pico-8 play session: hold → + tap 🅾

[t = 1 s] hold → ~1s, tap 🅾 ~2×
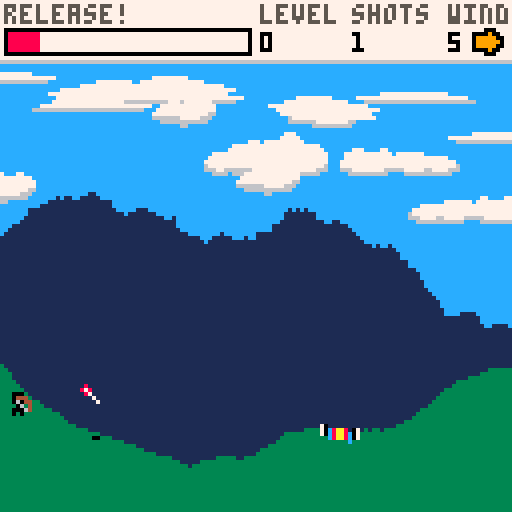
[t = 4 s] hold → ~4s, tap 🅾 ~7×
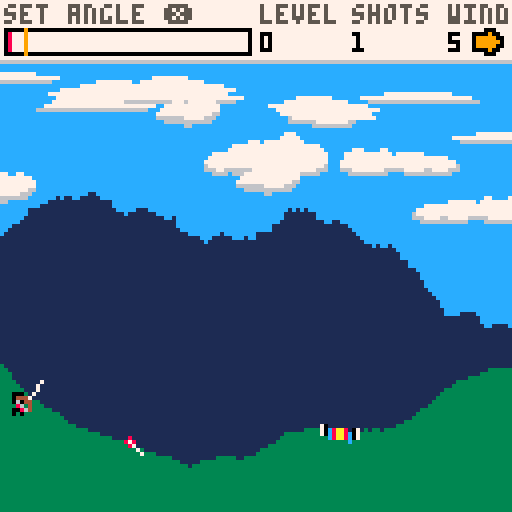
[t = 6 s] hold → ~6s, tap 🅾 ~10×
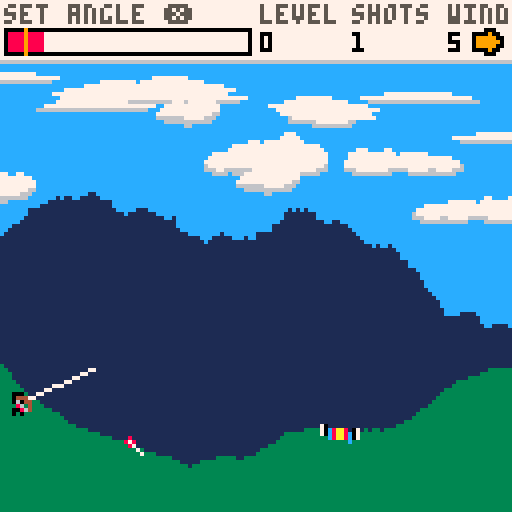
[t = 8 s] hold → ~8s, tap 🅾 ~14×
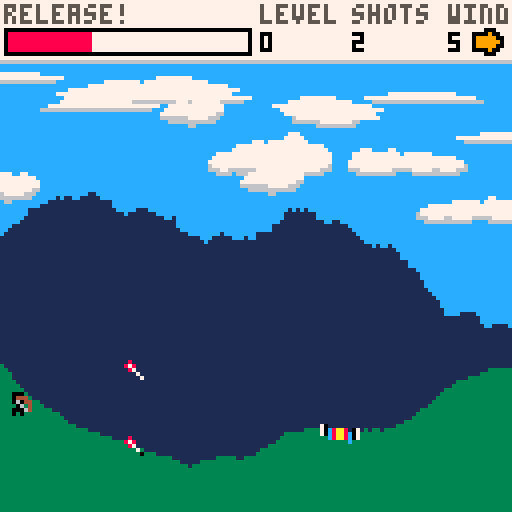

pico-8 cartridge
version 16
__lua__
-- endless archery
-- by epbarger

gm = 2 -- global multiplier, because i shifted from 60fps to 30
terrain = nil
bg_terrain = nil
arrow = nil
grounded_arrows = {}
game_state = 'title'
level = 1
total_shots = 0
level_shots = 0
cloud_sprites = {
 { sprite = 8, width = 4, height = 2 },
 { sprite = 40, width = 4, height = 1 },
 { sprite = 56, width = 2, height = 1},
 { sprite = 58, width = 2, height = 1 },
 { sprite = 12, width = 2, height = 1 },
 { sprite = 28, width = 2, height = 1 },
 { sprite = 44, width = 4, height = 1 },
 { sprite = 60, width = 4, height = 1 }
}
clouds ={}
tree_sprites = {
 { sprite = 19 },
 { sprite = 20 }
}
wind = 0
windmill_counter = 0
debug = false

function _init()
 cartdata("epbarger_endlessarchery_v1")
 -- srand(1)

 shift_y = 5
 a_end = random_endpoint(shift_y)
 b_start = {x=0, y=a_end.y}
 b_end = random_endpoint(shift_y)
 terrain = {
  points_a = generate_points({x=0,y=random_endpoint(shift_y-5).y}, a_end, 1.3, 30),
  points_b = generate_points(b_start, b_end, 1.3, 30),
  offset = 0,
  speed = 0.75,
  pallete = 3,
  generate = function (s,e)
   e.y += 5
   return generate_points(s,e,1.3,30)
  end
 }
 terrain.trees_a = grow_trees(terrain.points_a)
 terrain.trees_b = grow_trees(terrain.points_b)

 shift_y = -20
 a_end = random_endpoint(shift_y)
 b_start = {x=0, y=a_end.y}
 b_end = random_endpoint(shift_y)
 bg_terrain = {
  points_a = generate_points({x=0,y=random_endpoint(shift_y-5).y}, a_end, 0.9, 30),
  points_b = generate_points(b_start, b_end, 0.9, 30),
  offset = 0,
  speed = 0.02,
  pallete = 1,
  generate = function (s,e)
   e.y += -20
   return generate_points(s,e,0.9,30)
  end
 }

 for i=1, 15 do
  x = i / 14 * 128 + rnd(15) - 40
  clouds[i] = generate_cloud(x)
 end

 load_save()
 reset_arrow()
 randomize_target_and_wind()
end

okay_to_update = true
-- last_time = time()
function _update()
 -- if stat(7) == 30 then
 --  gm = 2
 -- else
 --  gm = 1
 -- end
 -- gm = (time() - last_time) * 60 / stat(7)
 if okay_to_update then
  -- last_time = time()
  if game_state == 'shoot' then
   move_arrow()
   move_clouds()
  elseif game_state == 'aiming' then
   process_aiming()
   move_clouds()
  elseif game_state == 'next_level' then
   level_transition()
  elseif game_state == 'missed' then
   process_missed()
   move_clouds()
  elseif game_state == 'title' then
   process_title()
  else
   stop("invalid game_state")
  end
  windmill_counter = ((windmill_counter + (1 * gm)) % 120)
  title.offset = (title.offset + 0.4) % 7
  check_debug()
 end

 okay_to_update = true
end

function _draw()
 rectfill(0, 0, 127, 127, 12)
 if game_state == 'shoot' or game_state == 'missed' then
  draw_clouds()
  draw_horizon()
  draw_terrain(bg_terrain)
  draw_terrain(terrain)
  draw_target_zone()
  draw_grounded_arrows()
  draw_arrow()
  draw_dude()
  draw_trees()
  draw_hud()
 elseif game_state == 'next_level' then
  draw_clouds()
  draw_horizon()
  draw_terrain(bg_terrain)
  draw_terrain(terrain)
  draw_grounded_arrows()
  draw_arrow()
  draw_trees()
  draw_hud()
 elseif game_state == 'aiming' then
  draw_clouds()
  draw_horizon()
  draw_terrain(bg_terrain)
  draw_terrain(terrain)
  draw_target_zone()
  draw_dude()
  draw_grounded_arrows()
  draw_trees()
  draw_hud()
 elseif game_state == 'title' then
  draw_clouds()
  draw_horizon()
  draw_terrain(bg_terrain)
  draw_terrain(terrain)
  draw_trees()
  draw_hud()
  draw_title()
 end

 if game_state == 'shoot' then
  draw_arrow_shadow()
 end

 if debug then
  print(stat(7), 1, 122, 7)
  print(stat(1), 16, 122, 7)
  print(flr(gm + 0.05), 47, 122, 7)
 end

 okay_to_update = true
end

function load_save()
 level = dget(0)
 total_shots = dget(1)
end

function save()
 dset(0, level)
 dset(1, total_shots)
end
-->8
gravity = 0.01

level_transition_x = nil
function level_transition()
 if level_transition_x == nil then
  level_transition_x = arrow.pos.x - 10
 end

 if level_transition_x > 0 then
  move_offset(terrain)
  move_offset(bg_terrain)
  level_transition_x -= terrain.speed * gm
  arrow.pos.x -= terrain.speed * gm
  foreach(grounded_arrows, function(ar) ar.pos.x -= terrain.speed * gm end)
 else
  grounded_arrows = {}
  ga_index = 1
  reset_arrow()
  level += 1
  level_shots = 0
  level_transition_x = nil
  aiming.last_angle_percent = nil
  aiming.last_power_percent = nil
  randomize_target_and_wind()
  save()
  game_state = "aiming"
 end
end

function randomize_target_and_wind()
 wind = flr(rnd(19)) - 9
 target_zone.x = flr(rnd(50)) + 50
 if wind < 0 then
  target_zone.x += flr(wind * 1.5)
 end
end

function check_debug()
 if btnp(0) and btnp(1) then
  debug = not debug
 end 
end

function move_offset(terrain)
 if terrain.offset <= -127 then
  terrain.points_a = terrain.points_b
  b_start = {x=0, y=terrain.points_a[128].y}
  terrain.points_b = terrain.generate(
   b_start, random_endpoint()
  )
  terrain.trees_a = terrain.trees_b
  terrain.trees_b = grow_trees(terrain.points_b)
  terrain.offset = 0
 else
  terrain.offset -= terrain.speed * gm
 end
end

function move_arrow()
 if not arrow.grounded then
  if arrow.pos.x >= 130 then
   reset_arrow()
   game_state = "aiming"
   sfx(1)
   return
  end

  arrow.speed.x = min(
   arrow.speed.x + (arrow.accel.x * gm), gm
  )
  arrow.speed.y = min(
   arrow.speed.y + ((arrow.accel.y + gravity) * gm), gm
  )
  arrow.pos.x += arrow.speed.x * gm
  arrow.pos.y += arrow.speed.y * gm

  t_point = point_at_x(flr(arrow.pos.x))
  if arrow.pos.y >= t_point.y then
   -- colision happened
   arrow.pos.x -= arrow.speed.x
   arrow.pos.y = flr(arrow.pos.y - arrow.speed.y)
   arrow.c_atan = atan2(-arrow.speed.x, arrow.speed.y)
   
   arrow.speed.x = 0
   arrow.speed.x = 0
   arrow.grounded=true
   add_grounded_arrow(arrow)
   if arrow.pos.x >= target_zone.x and arrow.pos.x <= target_zone.x + 10 then
    sfx(2)
    game_state = 'next_level'
   else
    sfx(0)
    game_state = "missed"
   end
   save()
  end
 end
end

ga_index = 1
function add_grounded_arrow(arrow)
 grounded_arrows[ga_index] = {
  pos = {x = arrow.pos.x, y = arrow.pos.y },
  c_atan = arrow.c_atan
 }
 ga_index = (ga_index % 15) + 1
end

function move_clouds()
 for i=1, #clouds do
  cloud = clouds[i]
  cwidth = cloud_sprites[clouds[i].csprite].width
  if cloud.x > 128 and wind > 0 then
   clouds[i] = generate_cloud()
   new_cwidth = cloud_sprites[clouds[i].csprite].width
   clouds[i].x = flr(rnd(15)) - 15 - (8 * new_cwidth)
  elseif cloud.x < -(8*cwidth) and wind < 0 then
   clouds[i] = generate_cloud()
   clouds[i].x = flr(rnd(15)) + 128
  else
   cloud.x += cloud.speed * 0.01 * wind * 0.2 * gm
  end
 end
end

aiming = {
 aim_state = 'angle',
 bar_percent = 0.0,
 bar_direction = 1,
 last_angle_percent = nil,
 last_power_percent = nil
}
function process_aiming()
 if aiming.aim_state == 'angle' then
   rad = aiming.bar_percent * 0.25
   arrow.speed.x = cos(rad)
   arrow.speed.y = sin(rad)
 end

 if btnp(4) or btnp(5) then
  if aiming.aim_state == 'angle' then
   aiming.last_angle_percent = aiming.bar_percent
   aiming.aim_state = 'power'
   aiming.bar_percent = 0.0
  else
   aiming.last_power_percent = aiming.bar_percent
   arrow.speed.x *= (0.3 + aiming.bar_percent * 0.8)
   arrow.speed.y *= (0.3 + aiming.bar_percent * 0.8)
   aiming.aim_state = 'angle'
   game_state = 'shoot'
   sfx(3)
   level_shots += 1
   total_shots += 1
  end
  aiming.bar_direction = 1
 else
  if aiming.bar_direction > 0 then
   aiming.bar_percent += (0.01 * gm)
  else
   aiming.bar_percent -= (0.01 * gm)
  end
  if aiming.bar_percent >= 1 or aiming.bar_percent <= 0 then
   aiming.bar_direction *= -1
  end
 end
end

function process_missed()
 if btnp(4) or btnp(5) then
  reset_arrow()
  game_state = 'aiming'
 end
end

function process_title()
 if btnp(4) or btnp(5) then
  game_state = 'aiming'
 end
end

function reset_arrow()
 aiming.bar_percent = 0.0
 adjusted_y = point_at_x(10).y-6
 arrow = {
  pos = {x=10,y=adjusted_y},
  speed = { x=0, y=0},
  accel = {x=(wind / 6500), y=0},
  c_atan = nil,
  start_pos = {x=10, y=adjusted_y}
 }
end

function random_endpoint(offset)
 if not offset then offset = 0 end
 return {
  x=127, y=(82 + flr(rnd(25)) + offset)
 }
end

function grow_trees(points)
 trees = {}
 previous_y = 0
 for i=1, flr(rnd(6)) do
  tx = flr(rnd(120))
  ty = min(points[tx].y + flr(rnd(i*3) + 5), 124)
  trees[i] = { x = tx, y = ty, tsprite = flr(rnd(#tree_sprites)) + 1, flip = flr(rnd(2)) == 1 }
 end

 sorted_trees = {}
 while #trees > 0 do
  lowest_y = 128
  tree = nil
  for i=1, #trees do
   if trees[i].y < lowest_y then
    lowest_y = trees[i].y
    tree = trees[i]
   end
  end
  sorted_trees[#sorted_trees+1] = tree
  del(trees, tree)
  lowest_y = 0
  tree = nil
 end
 return sorted_trees
end

function generate_points(s,e,r,d)
 points = {[0]=s,[1]=s,[128]=e}
 w = 128
 while points[3] == nil do
  i = w/2
  a = 0
  b = w
  while i <= 128 do
   p_a = points[a]
   p_b = points[b]
   
   p_x = (p_a.x + p_b.x)/2
   p_y = min(126, max(2, (p_a.y + p_b.y)/2 + rnd(d*2) - d))
   points[i] = {x=p_x,y=p_y}
   
   i = i+w
   a = a+w
   b = b+w
  end
  w = w/2
  d = d*2^(r*-1)
 end
 return points
end

function generate_cloud(c_x)
 return { csprite = flr(rnd(#cloud_sprites)) + 1, flip = flr(rnd(2)) == 1, x = c_x, y = flr(rnd(35)) + 15, speed = 1 }
end

function point_at_x(p_x)
 i = p_x+1-flr(terrain.offset)
 if i >= 129 then
  return {x=p_x, y=terrain.points_b[i-128].y}
 else
  return {x=p_x, y=terrain.points_a[i].y}
 end
end

-->8

function draw_grounded_arrows()
 foreach(grounded_arrows, draw_arrow)
end

function draw_arrow(arw)
 if not arw then
  arw = arrow
 end

 t = arw.c_atan
 if not t then
  t = atan2(-arw.speed.x, arw.speed.y)
 end
 if t > 0.69 then
  spr(7, arw.pos.x-4, arw.pos.y-5)
 elseif t > 0.55 then
  spr(0, arw.pos.x-4, arw.pos.y-4)
 elseif t > 0.45 then
  spr(1, arw.pos.x-5, arw.pos.y-3)
 elseif t > 0.25 then
  spr(2, arw.pos.x-4, arw.pos.y-1)
 else
  spr(3, arw.pos.x-3, arw.pos.y)
 end

 -- pset(arw.pos.x, arw.pos.y, 14)
 -- if arw.start_pos then
  -- pset(arw.start_pos.x, arw.start_pos.y, 10)
 -- end
end

target_zone = {
 x = 100
}
function draw_target_zone()
 palletes = {7, 0, 12, 8, 10, 10, 8, 12, 0, 7}
 for i=0, 9 do
  point = point_at_x(i+target_zone.x)
  pset(point.x, point.y, palletes[i+1])
  pset(point.x, point.y-1, palletes[i+1])
  pset(point.x, point.y+1, palletes[i+1])
 end
end

function draw_terrain(terrain)
 for i=#terrain.points_a,1,-1  do
  local x = terrain.points_a[i].x + terrain.offset
  if x < 0 then break end
  if x <= 128 then
   line(x, terrain.points_a[i].y, x, 128, terrain.pallete)
  end
 end
 
 for i=1, #terrain.points_b do
  local x = terrain.points_b[i].x + terrain.offset + 127
  if x > 128 then break end
  if x >= 0 then
   line(x, terrain.points_b[i].y, x, 128, terrain.pallete)
  end
 end
end

function draw_arrow_shadow()
 shadow = point_at_x(flr(arrow.pos.x))
 distance = abs(shadow.y - flr(arrow.pos.y))
 if distance > 20 then
  pset(arrow.pos.x, shadow.y+1, 5)
 elseif distance > 13 then
  pset(arrow.pos.x, shadow.y+1, 0)
 else
  pset(arrow.pos.x, shadow.y+1, 0)
  pset(arrow.pos.x-1, shadow.y+1, 0)
 end
end

function draw_clouds()
 for i=1, #clouds do
  cloud = clouds[i]
  csprite = cloud_sprites[cloud.csprite]
  spr(csprite.sprite, cloud.x, cloud.y, csprite.width, csprite.height, cloud.flip)
 end
end

function draw_trees()
 for i=1, #terrain.trees_a do
  tree = terrain.trees_a[i]
  local x = tree.x + terrain.offset
  if x > -8 then
   tsprite = tree_sprites[tree.tsprite]
   spr(tsprite.sprite, x, tree.y, 1, 1, tree.flip)
  end
 end

 for i=1, #terrain.trees_b do
  tree = terrain.trees_b[i]
  local x = tree.x + terrain.offset + 127
  if x <= 128 then
   tsprite = tree_sprites[tree.tsprite]
   spr(tsprite.sprite, x, tree.y, 1, 1, tree.flip)
  end
 end
end

function draw_hud()
 height = 15
 rectfill(0,0,127,height,7)
 line(0,height,127,height,6)

 max_width = 60
 width = min(aiming.bar_percent * max_width, max_width)
 rectfill(2, 8, 2+width, 12, 8)
 rect(1, 7, 62, 13, 0)

 print("level", 65, 1, 5)
 print(level, 65, 8, 0)

 print("shots", 88, 1, 5)
 print(total_shots, 88, 8, 0)

 print("wind", 112, 1, 5)
 print(abs(wind), 112, 8, 0)
 draw_wind_arrow(118, 6)


 if game_state == 'shoot' then
  print("release!", 1, 1, 5)
 elseif game_state == 'missed' then
  print("release! ❎", 1, 1, 5)
 elseif game_state == "next_level" then
  if level_shots > 10 then
   print(level_shots.." shots...", 1, 1, 5)
  elseif level_shots > 7 then
   print("finally...", 1, 1, 5)
  elseif level_shots > 4 then
   print("congrats!", 1, 1, 5)
  elseif level_shots > 1 then
   print("nice job!", 1, 1, 5)
  else
   print("great shot!", 1, 1, 5)
  end
  rectfill(2, 8, 1+max_width, 12, title.palletes[(0 - flr(title.offset)) % 7 + 1])
 elseif game_state == 'title' then
  print("❎ to start", 1, 1, 5)
  rectfill(2, 8, 1+max_width, 12, title.palletes[(0 - flr(title.offset)) % 7 + 1])
 elseif game_state == 'aiming' then
  print("set "..aiming.aim_state.." ❎", 1, 1, 5)
  if aiming.aim_state == 'angle' and aiming.last_angle_percent then
   x = min(aiming.last_angle_percent * max_width, max_width)
   line(1+x, 7, 1+x, 13, 9)
  elseif aiming.last_power_percent then
   x = min(aiming.last_power_percent * max_width, max_width)
   line(1+x, 7, 1+x, 13, 9)
  end
 end
end

function draw_wind_arrow(x, y)
 palt(0, false)
 palt(1, true)

 if abs(wind) >= 7 then
  pal(11, 8)
 elseif abs(wind) >= 5 then
  pal(11, 9)
 elseif abs(wind) >= 3 then
  pal(11, 10)
 end
 if wind ~= 0 then
  spr(32, x, y, 1, 1, wind <= 0)
 end

 pal()
 palt()
end

function draw_dude()
 palt(0, false)
 palt(1, true)
 if game_state == 'aiming' then
  spr(16, arrow.start_pos.x-7, arrow.start_pos.y+1)
 else
  spr(17, arrow.start_pos.x-7, arrow.start_pos.y+1)
 end
 palt()

 if game_state == 'aiming' then
  -- if aiming.aim_state == 'angle' then
   line(arrow.pos.x-3, arrow.pos.y+4, arrow.pos.x + (arrow.speed.x*14), arrow.pos.y + (arrow.speed.y*15), 7)
  -- else
  --  scale = 14 * aiming.bar_percent
  --  line(arrow.pos.x-3, arrow.pos.y+4, arrow.pos.x + (arrow.speed.x*scale), arrow.pos.y + (arrow.speed.y*scale), 7)
  -- end
 end
end

function draw_horizon()
 hy = 85
 rectfill(0, hy, 128, 128, 11)
 for i=0, 22 do
  spr(48 + (flr(windmill_counter / 30) + i) % 4, i*6, hy-6)
 end
end

title = {
 palletes = {8, 9, 10, 11, 12, 14, 13},
 offset = 0,
}

function draw_title()
 palt(0, false)
 palt(1, true)
 spacing = 2
 y_offset = -3
 o = -1 * flr(title.offset)

 pal(7, title.palletes[(0 + o) % 7 + 1])
 sspr(0, 32, 8, 16, spacing, 36+y_offset, 16, 32) -- 'E'
 sspr(40, 32, 8, 16, spacing, 70+y_offset, 16, 32) -- 'A'

 pal(7, title.palletes[(1 + o) % 7 + 1])
 sspr(8, 32, 8, 16, spacing*2 + 16*1, 36+y_offset, 16, 32) -- 'N'
 sspr(48, 32, 8, 16, spacing*2 + 16*1, 70+y_offset, 16, 32) -- 'R'

 pal(7, title.palletes[(2 + o) % 7 + 1])
 sspr(16, 32, 8, 16, spacing*3 + 16*2, 36+y_offset, 16, 32) -- 'D'
 sspr(56, 32, 8, 16, spacing*3 + 16*2, 70+y_offset, 16, 32) -- 'C'

 pal(7, title.palletes[(3 + o) % 7 + 1])
 sspr(24, 32, 8, 16, spacing*4 + 16*3, 36+y_offset, 16, 32) -- 'L'
 sspr(0, 48, 8, 16, spacing*4 + 16*3, 70+y_offset, 16, 32) -- 'H'

 pal(7, title.palletes[(4 + o) % 7 + 1])
 sspr(0, 32, 8, 16, spacing*5 + 16*4, 36+y_offset, 16, 32) -- 'E'
 sspr(0, 32, 8, 16, spacing*5 + 16*4, 70+y_offset, 16, 32) -- 'E'

 pal(7, title.palletes[(5 + o) % 7 + 1])
 sspr(32, 32, 8, 16, spacing*6 + 16*5, 36+y_offset, 16, 32) -- 'S'
 sspr(48, 32, 8, 16, spacing*6 + 16*5, 70+y_offset, 16, 32) -- 'R'

 pal(7, title.palletes[(6 + o) % 7 + 1])
 sspr(32, 32, 8, 16, spacing*7 + 16*6, 36+y_offset, 16, 32) -- 'S'
 sspr(8, 48, 8, 16, spacing*7 + 16*6, 70+y_offset, 16, 32) -- 'Y'

 pal()
 print("press ❎/x to start", 26, 104+y_offset, 7)
 palt()
end

-- u60=_update60 _update60=nil function _update() u60() u60() end
__gfx__
08000000000000000000000000070000700000000000000000000000000808000000000000000000000000000000000000000000000000000000000000000000
87800000000000000000700000070000070000000000000000080000000878000000000000000000000000000000000000077777700000000000000000000000
08700000880000000007000000070000007800000000880000878000000070000000000000000000000000000000000007777777770000000000000000000000
00070000077777000870000000070000008780007777700000780000000070000000000000000000000000000000000000666777777777700000000000000000
00007000880000008780000000878000000800000000880007000000000070000000000000000000000077700000000000006666666600000000000000000000
00000000000000000800000000808000000000000000000070000000000070000000000000000000000777770000000000000000000000000000000000000000
00000000000000000000000000000000000000000000000000000000000000000000000000077707777777777000000000000000000000000000000000000000
00000000000000000000000000000000000000000000000000000000000000000000000777777777777777777777700000000000000000000000000000000000
1111111111111111000bbb00000bb000000000000000000000000000000000000000007777777777777777777777770000000000000000000000000000000000
11111111111111110b3bb3b0000bb00000000000000bbb0000000000000000000077777777777777777777777777777000077777700000000000000000000000
0001111100011111bbbb3bbb00bbbb000b0b00000bb3bbb000000000000000000777777777777777777777777777777000777777777770000000000000000000
04447111044411113b4b4b3b000b400000b00000bbbbbb3b00000000000000007777777777777777777777777777777000006777777777000000000000000000
0604411106044111bb4444bb0bbbbbb00000b0b00bbbbbbb00000000000000006777777777777777777777777777776000000667777776660000000000000000
18614111106141110b344bb00004b00000000b000000000000000000000000006667766666666677777777777777666000000006666666600000000000000000
008641110006411100044000bbbbbbbbb0b000000000000000000000000000000066660666666667666666666666600000000000000000000000000000000000
010111110101111100044000000440000b0000000000000000000000000000000000000000006666600066660000000000000000000000000000000000000000
11111111111111110000000000000000000000000000000000000000000000000000000000000000000000000000000000000000000000000000000000000000
11100011111111110000000000000000000000000000000000000000000000000000777000077000000000000000000000000000000000000000000000000000
0000b0011111b1110000000000000000000000000000000000000000000000000077777777777707777777000000000000000000000000000000000000000000
0bbbbb0011111b110000000000000000000000000000000000000000000000000077777777777777777777777777000000000007777777777777777700000000
0bbbbbb01bbbbbb10000000000000000000000000000000000000000000000000777777777777777777777777777770007777777777777777777777777777000
0bbbbb0011111b110000000000000000000000000000000000000000000000000777777777777777777777777777776000066666666666666666666666666660
0000b0011111b1110000000000000000000000000000000000000000000000000666777777776666677777667777666000000000000000000000000000000000
11100011111111110000000000000000000000000000000000000000000000000006666666666000066666666666600000000000000000000000000000000000
00000000000000000000000000000000000000000000000000000000000000000000000000077000000000000000000000000000007777777770000000000000
00000000000000000000000000000000000000000000000000000000000000000000777077777770000000077700000000000007777777777777777000000000
00000000000000000000000000000000000000000000000000000000000000000077777777777777077700777777777000077777777777777777777777770000
00007000000700000070000000707000000000000000000000000000000000000777777777777777777777777777777700000777777777777777777777777770
00770000000700000007700000070000000000000000000000000000000000007777777777777766677777777777777700000077777777777777777777777000
00067000007670000076000000070000000000000000000000000000000000006666666777776660677777777777777600000000677777777777777777777700
00060000000600000006000000060000000000000000000000000000000000000066666666666600067777666777776000000000666666677777777660000000
00060000000600000006000000060000000000000000000000000000000000000000000660000000006666006666666000000000000000666666666600000000
00000000000000000000000100001111110000001100001100000001000000000000000000000000000000000000000000000000000000000000000000000000
07777770077007700777770007701111100777701007700107777700077777700000000000000000000000000000000000000000000000000000000000000000
07777770077007700777777007701111007777700077770007777770077777700000000000000000000000000000000000000000000000000000000000000000
07700000077007700770077007701111077700000777777007777770077000000000000000000000000000000000000000000000000000000000000000000000
07701111077007700770077007701111077001110770077007700770077011110000000000000000000000000000000000000000000000000000000000000000
07701111077707700770077007701111077001110770077007700770077011110000000000000000000000000000000000000000000000000000000000000000
07700001077707700770077007701111077700110777777007777770077011110000000000000000000000000000000000000000000000000000000000000000
07777701077777700770077007701111007770010777777007777700077011110000000000000000000000000000000000000000000000000000000000000000
07777701077777700770077007701111100777000777777007777770077011110000000000000000000000000000000000000000000000000000000000000000
07700001077077700770077007701111110077700770077007700770077011110000000000000000000000000000000000000000000000000000000000000000
07701111077077700770077007701111111007700770077007700770077011110000000000000000000000000000000000000000000000000000000000000000
07701111077007700770077007701111111007700770077007700770077011110000000000000000000000000000000000000000000000000000000000000000
07700000077007700770077007700000000077700770077007700770077000000000000000000000000000000000000000000000000000000000000000000000
07777770077007700777777007777770077777000770077007700770077777700000000000000000000000000000000000000000000000000000000000000000
07777770077007700777770007777770077770010770077007700770077777700000000000000000000000000000000000000000000000000000000000000000
00000000000000000000000100000000000000110000000000000000000000000000000000000000000000000000000000000000000000000000000000000000
00000000000000001111111111111111111111111111111111111111111111110000000000000000000000000000000000000000000000000000000000000000
07700770077007701111111111111111111111111111111111111111111111110000000000000000000000000000000000000000000000000000000000000000
07700770077007701111111111111111111111111111111111111111111111110000000000000000000000000000000000000000000000000000000000000000
07700770077007701111111111111111111111111111111111111111111111110000000000000000000000000000000000000000000000000000000000000000
07700770077007701111111111111111111111111111111111111111111111110000000000000000000000000000000000000000000000000000000000000000
07700770077007701111111111111111111111111111111111111111111111110000000000000000000000000000000000000000000000000000000000000000
07777770077777701111111111111111111111111111111111111111111111110000000000000000000000000000000000000000000000000000000000000000
07777770077777701111111111111111111111111111111111111111111111110000000000000000000000000000000000000000000000000000000000000000
07777770007777001111111111111111111111111111111111111111111111110000000000000000000000000000000000000000000000000000000000000000
07777770100770011111111111111111111111111111111111111111111111110000000000000000000000000000000000000000000000000000000000000000
07700770110770111111111111111111111111111111111111111111111111110000000000000000000000000000000000000000000000000000000000000000
07700770110770111111111111111111111111111111111111111111111111110000000000000000000000000000000000000000000000000000000000000000
07700770110770111111111111111111111111111111111111111111111111110000000000000000000000000000000000000000000000000000000000000000
07700770110770111111111111111111111111111111111111111111111111110000000000000000000000000000000000000000000000000000000000000000
07700770110770111111111111111111111111111111111111111111111111110000000000000000000000000000000000000000000000000000000000000000
00000000110000111111111111111111111111111111111111111111111111110000000000000000000000000000000000000000000000000000000000000000
11111111111111111111111111111111111111111111111111111111111111110000000000000000000000000000000000000000000000000000000000000000
11111111111111111111111111111111111111111111111111111111111111110000000000000000000000000000000000000000000000000000000000000000
11111111111111111111111111111111111111111111111111111111111111110000000000000000000000000000000000000000000000000000000000000000
11111111111111111111111111111111111111111111111111111111111111110000000000000000000000000000000000000000000000000000000000000000
11111111111111111111111111111111111111111111111111111111111111110000000000000000000000000000000000000000000000000000000000000000
11111111111111111111111111111111111111111111111111111111111111110000000000000000000000000000000000000000000000000000000000000000
11111111111111111111111111111111111111111111111111111111111111110000000000000000000000000000000000000000000000000000000000000000
11111111111111111111111111111111111111111111111111111111111111110000000000000000000000000000000000000000000000000000000000000000
11111111111111111111111111111111111111111111111111111111111111110000000000000000000000000000000000000000000000000000000000000000
11111111111111111111111111111111111111111111111111111111111111110000000000000000000000000000000000000000000000000000000000000000
11111111111111111111111111111111111111111111111111111111111111110000000000000000000000000000000000000000000000000000000000000000
11111111111111111111111111111111111111111111111111111111111111110000000000000000000000000000000000000000000000000000000000000000
11111111111111111111111111111111111111111111111111111111111111110000000000000000000000000000000000000000000000000000000000000000
11111111111111111111111111111111111111111111111111111111111111110000000000000000000000000000000000000000000000000000000000000000
11111111111111111111111111111111111111111111111111111111111111110000000000000000000000000000000000000000000000000000000000000000
11111111111111111111111111111111111111111111111111111111111111110000000000000000000000000000000000000000000000000000000000000000
11111111111111111111111111111111111111111111111111111111111111110000000000000000000000000000000000000000000000000000000000000000
11111111111111111111111111111111111111111111111111111111111111110000000000000000000000000000000000000000000000000000000000000000
11111111111111111111111111111111111111111111111111111111111111110000000000000000000000000000000000000000000000000000000000000000
11111111111111111111111111111111111111111111111111111111111111110000000000000000000000000000000000000000000000000000000000000000
11111111111111111111111111111111111111111111111111111111111111110000000000000000000000000000000000000000000000000000000000000000
11111111111111111111111111111111111111111111111111111111111111110000000000000000000000000000000000000000000000000000000000000000
11111111111111111111111111111111111111111111111111111111111111110000000000000000000000000000000000000000000000000000000000000000
11111111111111111111111111111111111111111111111111111111111111110000000000000000000000000000000000000000000000000000000000000000
11111111111111111111111111111111111111111111111111111111111111110000000000000000000000000000000000000000000000000000000000000000
11111111111111111111111111111111111111111111111111111111111111110000000000000000000000000000000000000000000000000000000000000000
11111111111111111111111111111111111111111111111111111111111111110000000000000000000000000000000000000000000000000000000000000000
11111111111111111111111111111111111111111111111111111111111111110000000000000000000000000000000000000000000000000000000000000000
11111111111111111111111111111111111111111111111111111111111111110000000000000000000000000000000000000000000000000000000000000000
11111111111111111111111111111111111111111111111111111111111111110000000000000000000000000000000000000000000000000000000000000000
11111111111111111111111111111111111111111111111111111111111111110000000000000000000000000000000000000000000000000000000000000000
11111111111111111111111111111111111111111111111111111111111111110000000000000000000000000000000000000000000000000000000000000000
